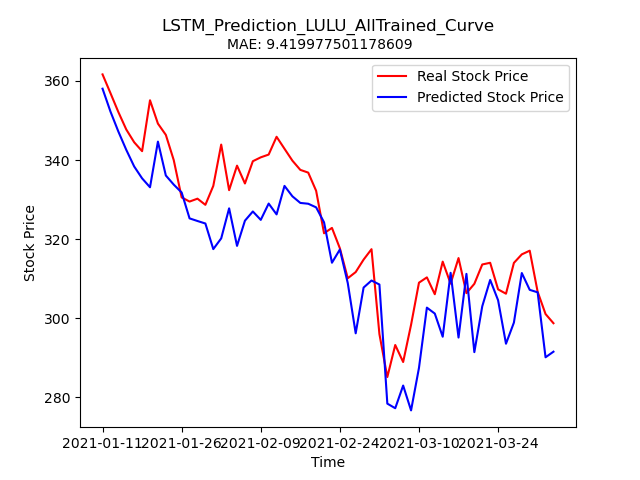

Values plotted in this chart, from the file beside it:
Stock, Date, Real_Price, Predicted_Price
LULU, 2021-01-11, 361.7, 358
LULU, 2021-01-12, 356.9, 352.3
LULU, 2021-01-13, 352.1, 347.2
LULU, 2021-01-14, 347.7, 342.6
LULU, 2021-01-15, 344.5, 338.4
LULU, 2021-01-19, 342.2, 335.4
LULU, 2021-01-20, 355.1, 333.1
LULU, 2021-01-21, 349.2, 344.7
LULU, 2021-01-22, 346.4, 336.1
LULU, 2021-01-25, 340, 333.8
LULU, 2021-01-26, 330.6, 331.8
LULU, 2021-01-27, 329.5, 325.3
LULU, 2021-01-28, 330.2, 324.6
LULU, 2021-01-29, 328.7, 324
LULU, 2021-02-01, 333.5, 317.5
LULU, 2021-02-02, 343.9, 320.2
LULU, 2021-02-03, 332.4, 327.8
LULU, 2021-02-04, 338.6, 318.3
LULU, 2021-02-05, 334.1, 324.7
LULU, 2021-02-08, 339.7, 327
LULU, 2021-02-09, 340.7, 324.9
LULU, 2021-02-10, 341.4, 329
LULU, 2021-02-11, 345.9, 326.3
LULU, 2021-02-12, 342.9, 333.5
LULU, 2021-02-16, 339.9, 330.8
LULU, 2021-02-17, 337.5, 329.2
LULU, 2021-02-18, 336.8, 329
LULU, 2021-02-19, 332.2, 328
LULU, 2021-02-22, 321.5, 324.3
LULU, 2021-02-23, 322.9, 314
LULU, 2021-02-24, 317.7, 317.4
LULU, 2021-02-25, 310.1, 308.9
LULU, 2021-02-26, 311.7, 296.2
LULU, 2021-03-01, 314.8, 307.8
LULU, 2021-03-02, 317.5, 309.5
LULU, 2021-03-03, 296, 308.5
LULU, 2021-03-04, 285.1, 278.4
LULU, 2021-03-05, 293.2, 277.3
LULU, 2021-03-08, 288.9, 283
LULU, 2021-03-09, 298.4, 276.7
LULU, 2021-03-10, 309.0, 287.5
LULU, 2021-03-11, 310.3, 302.7
LULU, 2021-03-12, 306.1, 301.2
LULU, 2021-03-15, 314.3, 295.3
LULU, 2021-03-16, 308.8, 311.5
LULU, 2021-03-17, 315.2, 295.1
LULU, 2021-03-18, 306.4, 311.2
LULU, 2021-03-19, 308.7, 291.4
LULU, 2021-03-22, 313.6, 303
LULU, 2021-03-23, 314, 309.7
LULU, 2021-03-24, 307.3, 304.6
LULU, 2021-03-25, 306.2, 293.6
LULU, 2021-03-26, 314.0, 298.9
LULU, 2021-03-29, 316.2, 311.4
LULU, 2021-03-30, 317.1, 307.2
LULU, 2021-03-31, 306.7, 306.6
LULU, 2021-04-01, 301.1, 290.1
LULU, 2021-04-05, 298.8, 291.5
